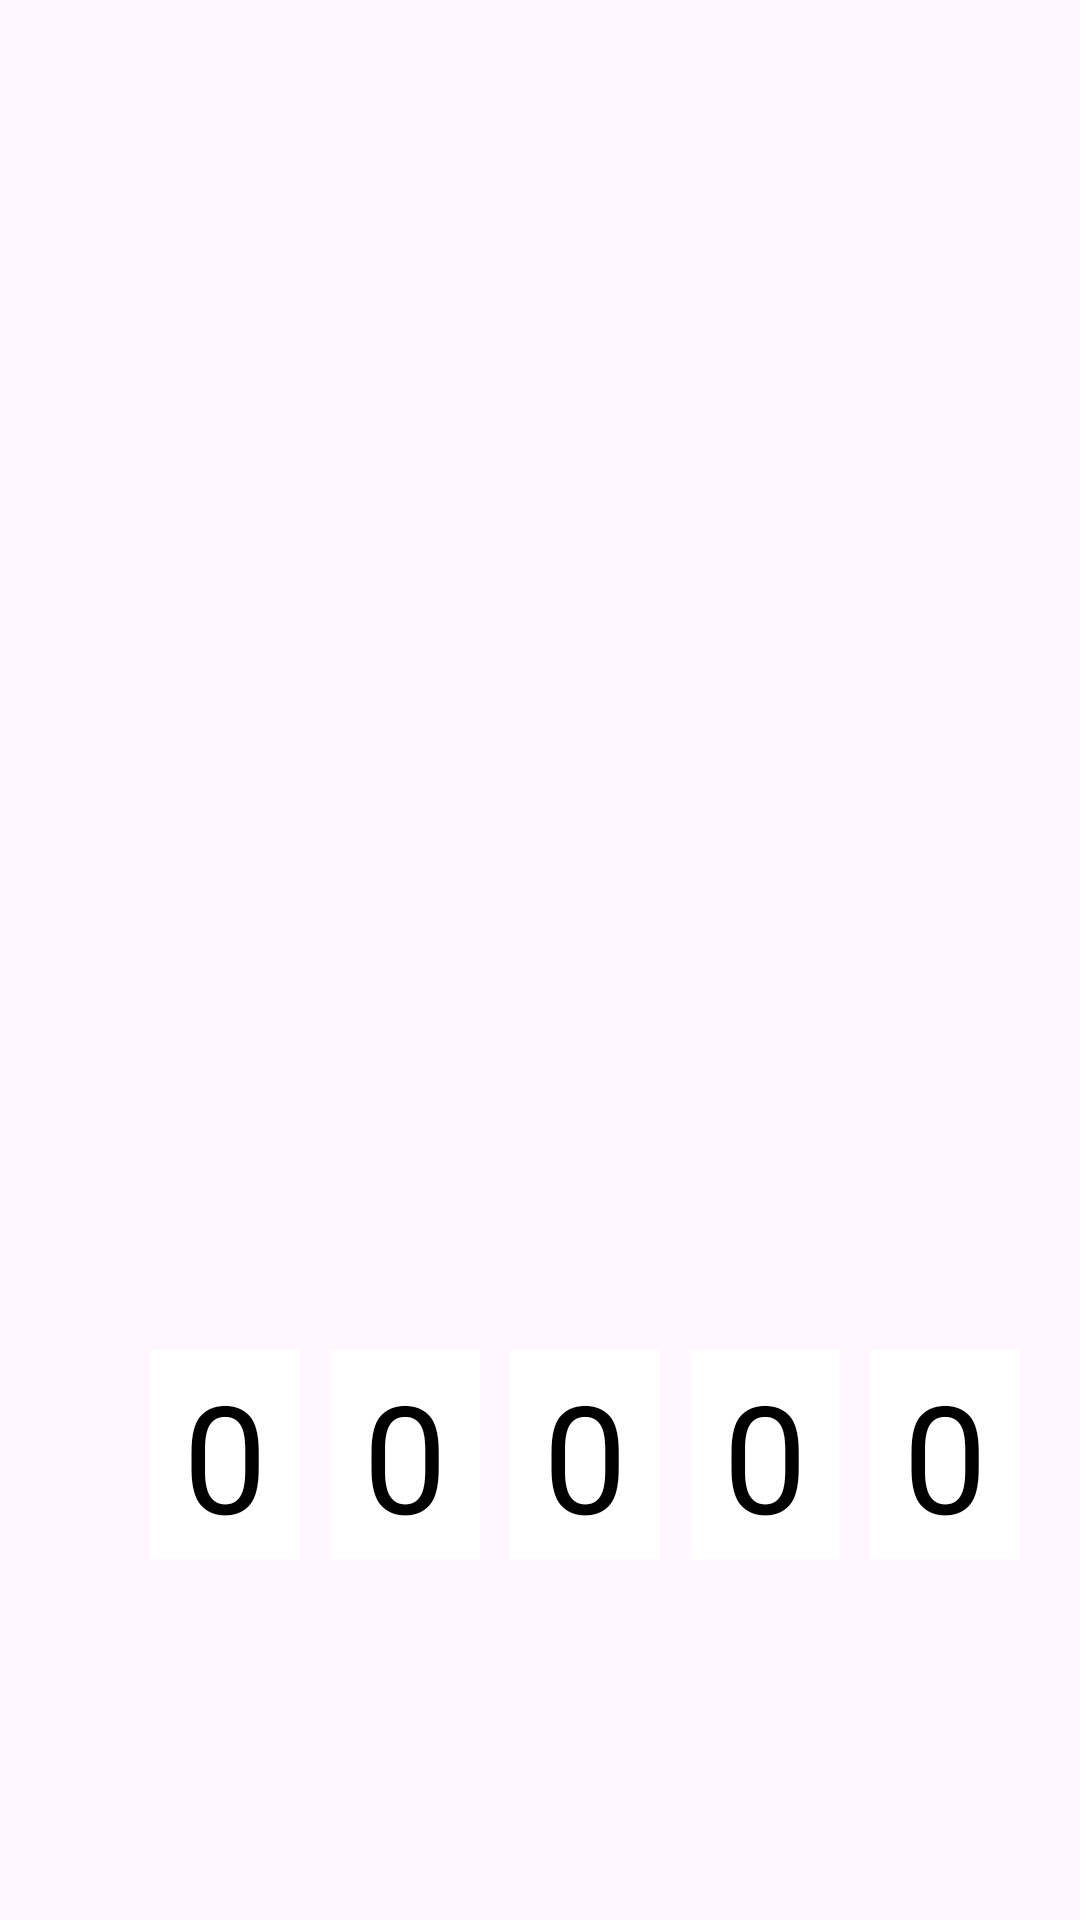

Write the Android layout XML for this screen, with the resource values it uses.
<!-- AndroidManifest.xml: application theme Theme.VoltorbFlipMobile -->
<!-- res/layout/fragment_second.xml -->
<?xml version="1.0" encoding="utf-8"?>
<RelativeLayout xmlns:android="http://schemas.android.com/apk/res/android"
    android:layout_width="match_parent"
    android:layout_height="match_parent"
    android:background="@color/background"
    xmlns:app="http://schemas.android.com/apk/res-auto">















    <include layout="@layout/game_grid"
        android:id="@+id/game_grid"
        android:layout_width="match_parent"
        android:layout_height="match_parent"
        android:visibility="invisible"
        />


    <FrameLayout
        android:id="@+id/animation_overlay"
        android:layout_width="wrap_content"
        android:layout_height="wrap_content"
        android:clipChildren="false"
        android:clipToPadding="false"
        android:translationZ="1000dp"
        android:visibility="gone">

        <ImageView
            android:id="@+id/animation_frame"
            android:layout_width="match_parent"
            android:layout_height="match_parent"
            android:visibility="gone"
            android:layout_gravity="center">

        </ImageView>

    </FrameLayout>


    <androidx.recyclerview.widget.RecyclerView
        android:id="@+id/recyclerView"
        android:layout_width="match_parent"
        android:layout_height="wrap_content"
        android:clipToPadding="true"
        android:paddingHorizontal="8dp"
        android:paddingVertical="8dp"
        android:paddingBottom="8dp"
        android:paddingTop="8dp"

        android:layout_marginTop="8dp"
        android:layout_marginBottom="8dp"

    />


    <include layout="@layout/score_board"
        android:id="@+id/scoreboard"
        android:layout_width="match_parent"
        android:layout_height="wrap_content"
        android:layout_marginBottom="50dp"
        android:layout_marginTop="450dp"
    >

    </include>



</RelativeLayout>
<!-- res/layout/game_grid.xml (included above) -->
<?xml version="1.0" encoding="utf-8"?>
<androidx.constraintlayout.widget.ConstraintLayout
    xmlns:android="http://schemas.android.com/apk/res/android"
    xmlns:app="http://schemas.android.com/apk/res-auto"
    tools:ignore="MissingConstraints"
    xmlns:tools="http://schemas.android.com/tools"
    android:layout_width="match_parent"
    android:layout_height="match_parent"

>




    <View
        android:id="@+id/vertical_connector_0"
        android:layout_width="20dp"
        android:layout_height="match_parent"
        android:background="@drawable/vertical_connector"
     />

    <View
        android:id="@+id/vertical_connector_1"
        android:layout_width="20dp"
        android:layout_height="match_parent"
        android:layout_marginStart="25dp"
        android:background="@drawable/vertical_connector"
 />



    <View
        android:id="@+id/vertical_connector_2"
        android:layout_width="20dp"
        android:layout_height="match_parent"
        android:layout_marginStart="50dp"
        android:background="@drawable/vertical_connector"
 />


    <View
        android:id="@+id/vertical_connector_3"
        android:layout_width="20dp"
        android:layout_height="match_parent"
        android:layout_marginStart="75dp"
        android:background="@drawable/vertical_connector"
 />

    <View
        android:id="@+id/vertical_connector_4"
        android:layout_width="20dp"
        android:layout_height="match_parent"
        android:layout_marginStart="100dp"
        android:background="@drawable/vertical_connector"
/>


    






    
    <View
        android:id="@+id/horizontal_connector_0"
        android:layout_width="match_parent"
        android:layout_height="20dp"
        android:layout_marginTop="10dp"
        android:background="@drawable/horizontal_connector"


 />

    <View
        android:id="@+id/horizontal_connector_1"
        android:layout_width="match_parent"
        android:layout_height="20dp"
        android:layout_marginTop="10dp"
        android:background="@drawable/horizontal_connector"
 />

    <View
        android:id="@+id/horizontal_connector_2"
        android:layout_width="match_parent"
        android:layout_height="20dp"
        android:layout_marginTop="75dp"
        android:background="@drawable/horizontal_connector"

 />

    <View
        android:id="@+id/horizontal_connector_3"
        android:layout_width="match_parent"
        android:layout_height="20dp"
        android:layout_marginTop="100dp"
        android:background="@drawable/horizontal_connector" />


    <View
        android:id="@+id/horizontal_connector_4"
        android:layout_width="match_parent"
        android:layout_height="20dp"
        android:layout_marginTop="100dp"
        android:background="@drawable/horizontal_connector"
 />





</androidx.constraintlayout.widget.ConstraintLayout>
<!-- res/layout/score_board.xml (included above) -->
<?xml version="1.0" encoding="utf-8"?>
<androidx.constraintlayout.widget.ConstraintLayout xmlns:android="http://schemas.android.com/apk/res/android"
    xmlns:app="http://schemas.android.com/apk/res-auto"
    xmlns:tools="http://schemas.android.com/tools"
    android:layout_width="match_parent"
    android:layout_height="wrap_content"

    app:layout_constraintTop_toTopOf="parent"
    app:layout_constraintBottom_toBottomOf="parent"
    app:layout_constraintRight_toRightOf="parent"
    app:layout_constraintLeft_toLeftOf="parent"
>

        <TextView
            android:text="@string/score_val"
            android:fontFamily="@font/silkscreen_regular"
            android:id="@+id/score10k"
            android:textSize="50sp"
            android:background="@color/white"
            android:textColor="@color/black"


            android:layout_width="50dp"
            android:layout_height="70dp"

            android:layout_marginStart="50dp"

            android:gravity="center"

            app:layout_constraintRight_toLeftOf="@id/score1k"
            app:layout_constraintLeft_toLeftOf="parent"

            app:layout_constraintTop_toTopOf="parent"
            app:layout_constraintBottom_toBottomOf="parent"

        />


        <TextView
            android:text="@string/score_val"
            android:background="@color/white"
            android:fontFamily="@font/silkscreen_regular"
            android:id="@+id/score1k"
            android:textSize="50sp"
            android:textColor="@color/black"

            android:layout_width="50dp"
            android:layout_height="70dp"

            android:layout_marginStart="10dp"

            app:layout_constraintLeft_toRightOf="@id/score10k"
            app:layout_constraintRight_toLeftOf="@id/score100"

            app:layout_constraintTop_toTopOf="parent"
            app:layout_constraintBottom_toBottomOf="parent"
            android:gravity="center"
        />

        <TextView
            android:text="@string/score_val"
            android:background="@color/white"
            android:fontFamily="@font/silkscreen_regular"
            android:id="@+id/score100"
            android:textSize="50sp"
            android:textColor="@color/black"

            android:layout_width="50dp"
            android:layout_height="70dp"

            android:layout_marginStart="10dp"
            app:layout_constraintLeft_toRightOf="@id/score1k"
            app:layout_constraintRight_toLeftOf="@id/score10s"

            app:layout_constraintTop_toTopOf="parent"
            app:layout_constraintBottom_toBottomOf="parent"
            android:gravity="center"
        />

        <TextView
            android:background="@color/white"
            android:fontFamily="@font/silkscreen_regular"
            android:id="@+id/score10s"
            android:layout_width="50dp"
            android:layout_height="70dp"
            android:textColor="@color/black"

            android:textSize="50sp"
            android:text="@string/score_val"

            android:layout_marginStart="10dp"
            app:layout_constraintLeft_toRightOf="@id/score100"
            app:layout_constraintRight_toLeftOf="@id/score1s"

            app:layout_constraintTop_toTopOf="parent"
            app:layout_constraintBottom_toBottomOf="parent"
            android:gravity="center"
        />

        <TextView
            android:background="@color/white"
            android:fontFamily="@font/silkscreen_regular"
            android:id="@+id/score1s"
            android:layout_width="50dp"
            android:layout_height="70dp"
            android:textColor="@color/black"

            android:textSize="50sp"
            android:text="@string/score_val"

            android:layout_marginStart="10dp"
            android:layout_marginEnd="20dp"

            app:layout_constraintLeft_toRightOf="@id/score10s"
            app:layout_constraintRight_toRightOf="parent"

            app:layout_constraintTop_toTopOf="parent"
            app:layout_constraintBottom_toBottomOf="parent"
            android:gravity="center"
        />


</androidx.constraintlayout.widget.ConstraintLayout>
<!-- resources referenced by this layout -->
<resources>
  <color name="black">#FF000000</color>
  <color name="white">#FFFFFFFF</color>
  <!-- drawable horizontal_connector (drawable) -->
  <layer-list xmlns:android="http://schemas.android.com/apk/res/android">
  
      <item>
          <shape android:shape="rectangle">
              <size
                  android:width="40dp"
                  android:height="30dp" />
              <solid android:color="@color/default_tile" />
          </shape>
      </item>
  
  
      <item
          android:drawable="@drawable/horizontal_inset" />
  </layer-list>
  <!-- drawable vertical_connector (drawable) -->
  <layer-list xmlns:android="http://schemas.android.com/apk/res/android">
  
      <item>
          <shape android:shape="rectangle">
              <size
                  android:width="30dp"
                  android:height="40dp" />
              <solid android:color="@color/default_tile" />
          </shape>
      </item>
  
  
      <item
          android:drawable="@drawable/vertical_inset" />
  </layer-list>
  <string name="score_val">0</string>
  <style name="Theme.VoltorbFlipMobile" parent="Base.Theme.VoltorbFlipMobile" />
  <color name="default_tile">#F2D0A4</color>
  <!-- drawable horizontal_inset (drawable) -->
  <?xml version="1.0" encoding="utf-8"?>
  <inset xmlns:android="http://schemas.android.com/apk/res/android"
      android:insetLeft="5%"
      android:insetRight="5%"
      android:insetTop="15%"
      android:insetBottom="15%">
  
      <shape android:shape="rectangle">
          <solid android:color="@color/tile1" />
      </shape>
  
  </inset>
  <!-- drawable vertical_inset (drawable) -->
  <?xml version="1.0" encoding="utf-8"?>
  <inset xmlns:android="http://schemas.android.com/apk/res/android"
      android:insetLeft="15%"
      android:insetRight="15%"
      android:insetTop="5%"
      android:insetBottom="5%">
  
      <shape android:shape="rectangle">
          <solid android:color="@color/tile1" />
      </shape>
  
  </inset>
  <style name="Base.Theme.VoltorbFlipMobile" parent="Theme.Material3.DayNight.NoActionBar">
          
          
      </style>
  <color name="tile1">#FF4C4C</color>
</resources>
